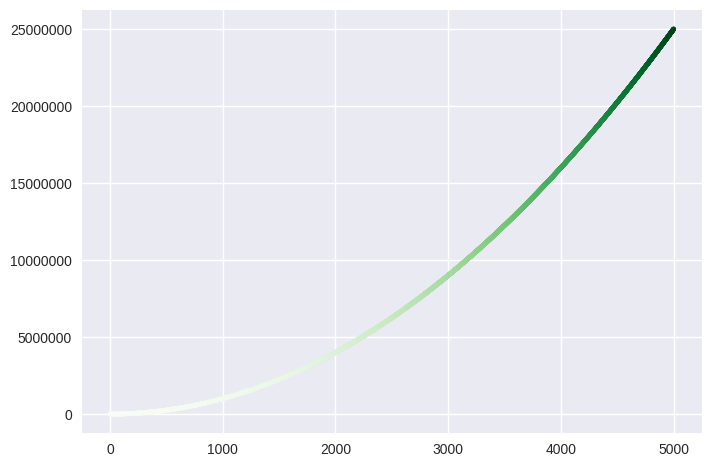

The script that saved this image:
import matplotlib.pyplot as plt

x_value = range(1,5000)
y_value = [x**2 for x in x_value]

plt.style.use('seaborn-v0_8')
fig, ax = plt.subplots()
ax.scatter(x_value, y_value, c=y_value, cmap=plt.cm.Greens, s=10)

ax.ticklabel_format(style='plain')
plt.show()